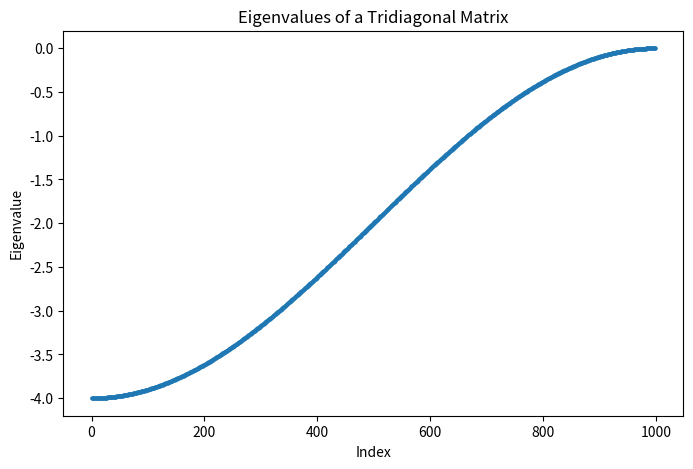

The matplotlib source for this figure:
import numpy as np
import matplotlib.pyplot as plt

def create_tridiagonal_matrix(n):
    main_diag = np.full(n, -2.0)
    adjacent_diag = np.full(n - 1, 1.0)

    matrix = (np.diag(main_diag)
              + np.diag(adjacent_diag, k=1)
              + np.diag(adjacent_diag, k=-1))

    return matrix


n = 5
matrix = create_tridiagonal_matrix(n)
print(matrix)

M = create_tridiagonal_matrix(1000)
eigenvalues, eigenvectors = np.linalg.eigh(M)

print(np.round(eigenvalues, 5))
print(np.round(eigenvectors, 5))

plt.figure(figsize=(8, 5))
plt.plot(eigenvalues, marker='o', markersize=2, linestyle='-')
plt.xlabel("Index")
plt.ylabel("Eigenvalue")
plt.title("Eigenvalues of a Tridiagonal Matrix")
plt.show()
